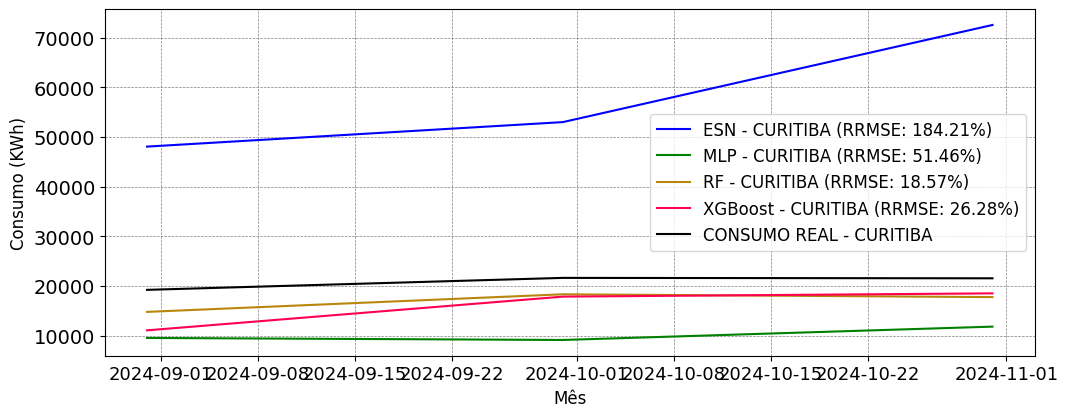

Source data for this figure (header and first rows):
; MAPE; RRMSE
ESN; 1.77; 1.842
MLP; 0.5103; 0.5146
RF; 0.1861; 0.1857
XGBoost; 0.246; 0.2628
